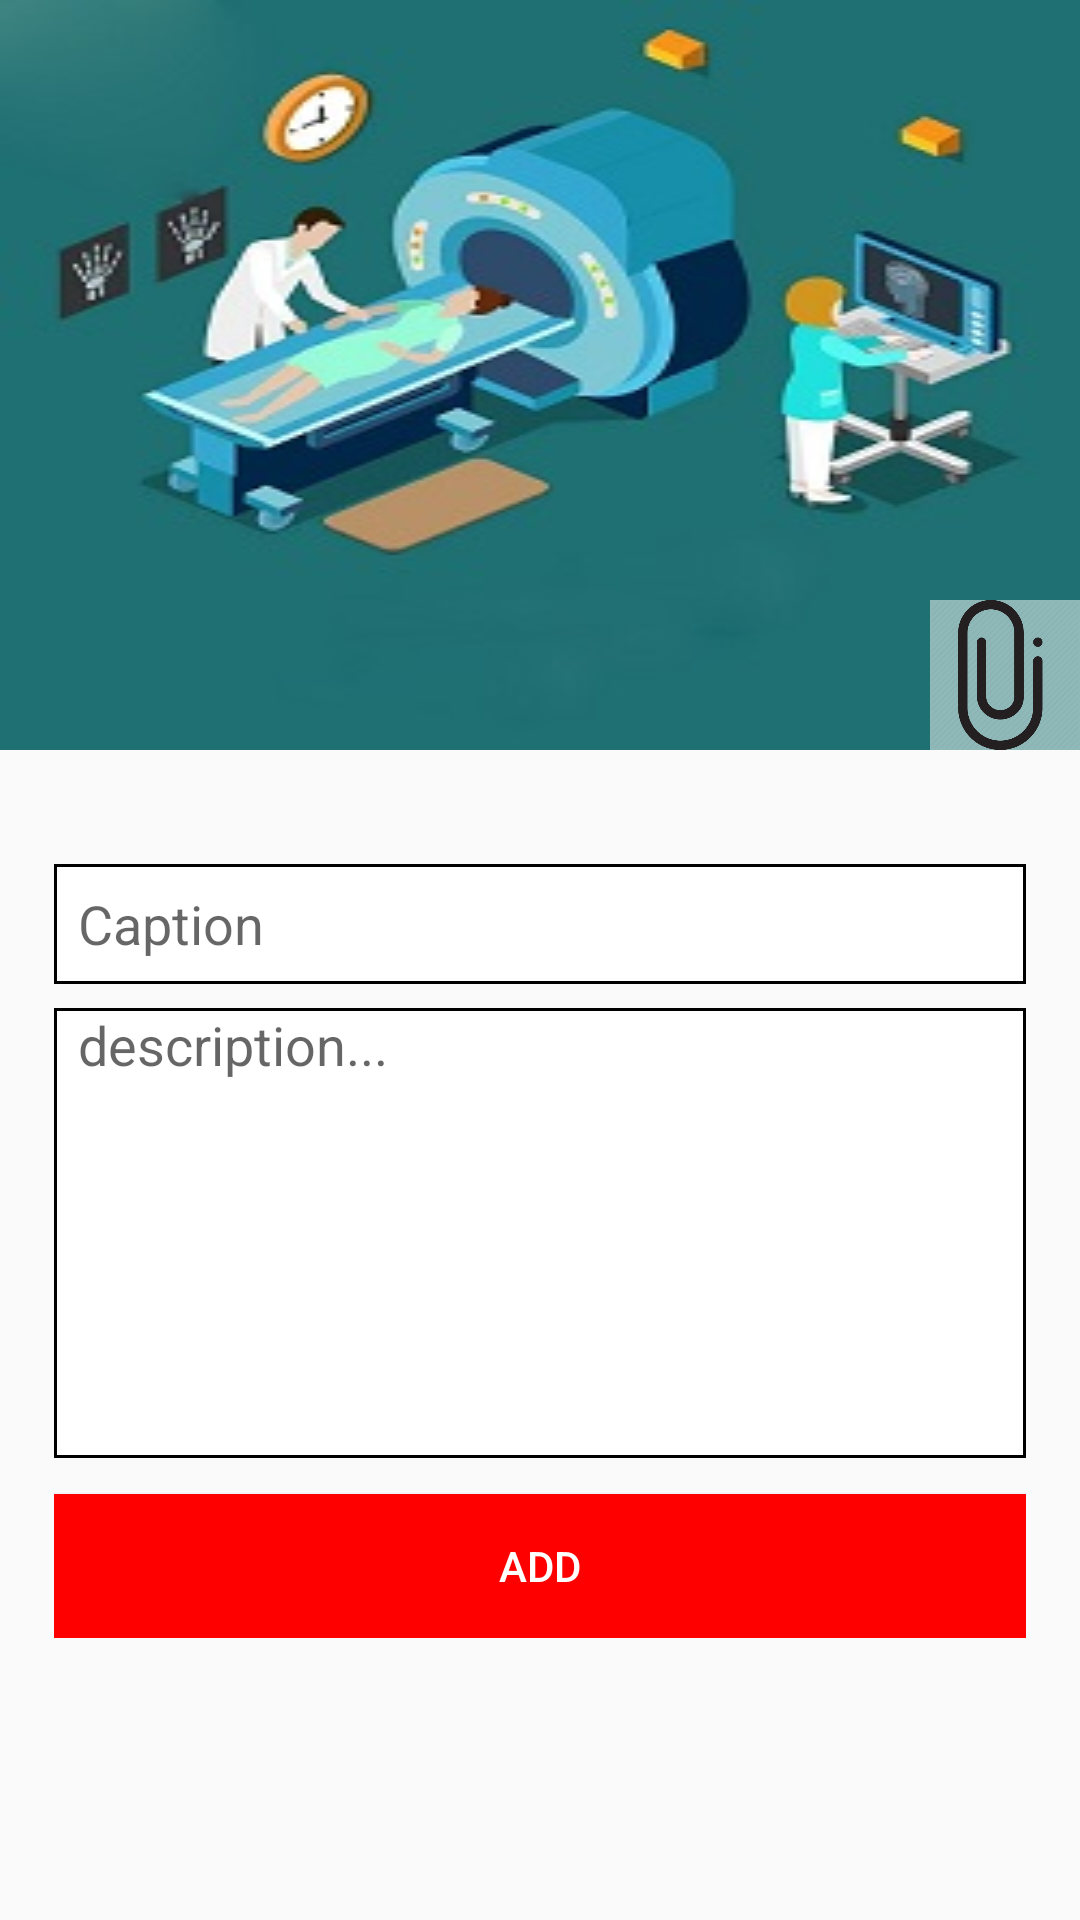

Produce the Android XML layout that renders to this screen, including the resource entries it uses.
<!-- AndroidManifest.xml: application theme AppTheme -->
<!-- res/layout/activity_add_facilities.xml -->
<?xml version="1.0" encoding="utf-8"?>
<ScrollView xmlns:android="http://schemas.android.com/apk/res/android"
    xmlns:app="http://schemas.android.com/apk/res-auto"
    xmlns:tools="http://schemas.android.com/tools"
    android:layout_width="match_parent"
    android:layout_height="match_parent"
    android:orientation="vertical"
    tools:context=".Activity.Activity.AddFacilitiesActivity">

    <RelativeLayout
        android:layout_width="wrap_content"
        android:layout_height="match_parent">
        <ImageView
            android:layout_width="match_parent"
            android:layout_height="wrap_content"
            android:scaleType="fitXY"
            android:src="@drawable/facility2"
            android:id="@+id/id_imageview_facility"
            />
        <ImageButton
            android:layout_width="50dp"
            android:layout_height="50dp"
            android:scaleType="fitXY"
            android:id="@+id/btn_choose_img_facility"
            android:layout_alignEnd="@+id/id_imageview_facility"
            android:src="@drawable/chooseimg1"
            android:background="#80ffffff"
            android:layout_alignBottom="@+id/id_imageview_facility"
            android:layout_alignRight="@+id/id_imageview_facility" />
        <LinearLayout
            android:layout_below="@+id/id_imageview_facility"
            android:layout_width="match_parent"
            android:padding="18dp"
            android:orientation="vertical"
            android:layout_marginTop="20dp"
            android:layout_height="wrap_content">
            <EditText
                android:hint="Caption"
                android:id="@+id/id_fac_caption"
                android:paddingLeft="8dp"
                android:layout_width="match_parent"
                android:layout_height="40dp"
                android:background="@drawable/edittextborder"
                />
            <EditText
                android:id="@+id/id_fac_description"
                android:layout_marginTop="8dp"
                android:background="@drawable/edittextborder"
                android:layout_width="match_parent"
                android:inputType="textMultiLine"
                android:hint="description..."
                android:paddingLeft="8dp"
                android:textAlignment="viewStart"
                android:layout_height="150dp"
                android:gravity="start" />
            <Button
                android:layout_width="match_parent"
                android:layout_height="wrap_content"
                android:layout_marginTop="12dp"
                android:text="Add"
                android:id="@+id/btn_id_add_fac"
                android:textColor="@color/white"
                android:background="@color/red"/>
        </LinearLayout>

    </RelativeLayout>

</ScrollView>
<!-- resources referenced by this layout -->
<resources>
  <color name="red">#ff0000</color>
  <color name="white">#ffffff</color>
  <!-- drawable chooseimg1: png bitmap (drawable, 23278 bytes) -->
  <!-- drawable edittextborder (drawable) -->
  <?xml version="1.0" encoding="utf-8"?>
  <shape xmlns:android="http://schemas.android.com/apk/res/android">
      <solid android:color="#ffffff" />
  
      
      <stroke android:width="1dp" android:color="#000000" />
  </shape>
  <!-- drawable facility2: jpg bitmap (drawable, 33119 bytes) -->
  <style name="AppTheme" parent="Theme.AppCompat.Light.DarkActionBar">
          
          <item name="colorPrimary">@color/tab</item>
          <item name="colorPrimaryDark">@color/tab</item>
          <item name="colorAccent">@color/colorAccent</item>
  
      </style>
  <color name="tab">#004c99</color>
  <color name="colorAccent">#D81B60</color>
</resources>
